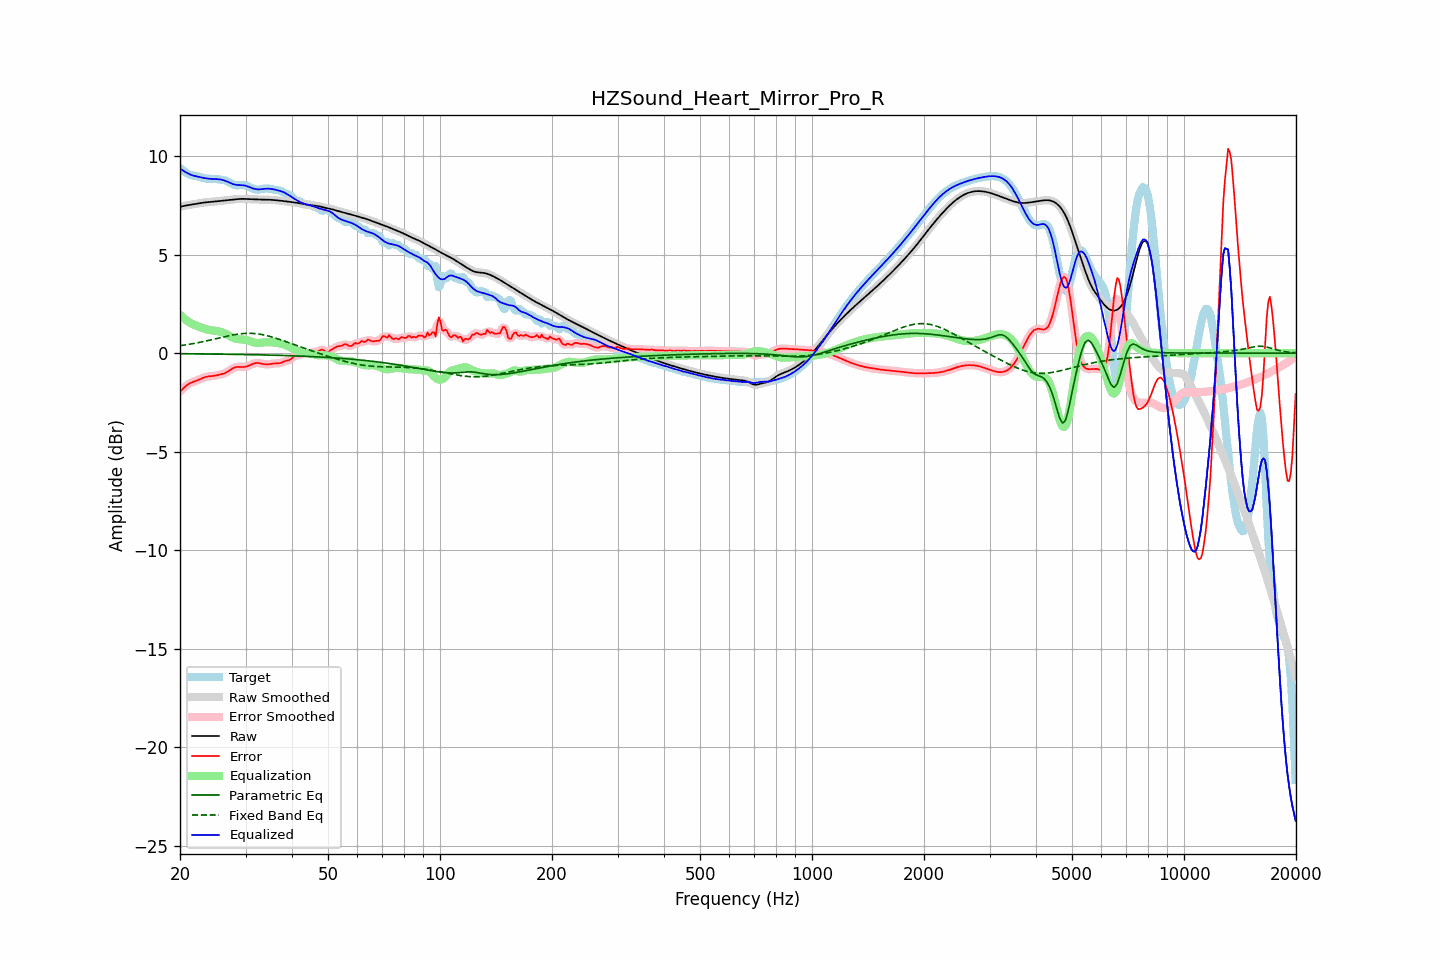

Source data for this figure (header and first rows):
frequency, raw, error, smoothed, error_smoothed, equalization, parametric_eq, fixed_band_eq, equalized_raw, equalized_smoothed, target
20.00, 7.42, -1.96, 7.42, -1.96, 1.94, -0.03, 0.37, 9.37, 9.37, 9.38
20.20, 7.44, -1.88, 7.44, -1.87, 1.87, -0.03, 0.39, 9.31, 9.31, 9.32
20.40, 7.46, -1.80, 7.46, -1.79, 1.79, -0.03, 0.40, 9.25, 9.25, 9.26
20.61, 7.48, -1.72, 7.48, -1.72, 1.73, -0.03, 0.41, 9.20, 9.20, 9.19
20.81, 7.49, -1.65, 7.49, -1.65, 1.66, -0.03, 0.42, 9.16, 9.16, 9.14
21.02, 7.51, -1.59, 7.51, -1.59, 1.61, -0.03, 0.44, 9.11, 9.11, 9.09
21.23, 7.52, -1.54, 7.52, -1.54, 1.55, -0.04, 0.45, 9.07, 9.07, 9.05
21.44, 7.53, -1.50, 7.53, -1.50, 1.50, -0.04, 0.47, 9.04, 9.04, 9.03
21.66, 7.55, -1.47, 7.55, -1.47, 1.47, -0.04, 0.48, 9.01, 9.01, 9.01
21.87, 7.56, -1.44, 7.56, -1.44, 1.43, -0.04, 0.50, 8.99, 8.99, 9.00
22.09, 7.57, -1.41, 7.57, -1.41, 1.40, -0.04, 0.51, 8.97, 8.97, 8.98
22.31, 7.59, -1.38, 7.59, -1.37, 1.36, -0.04, 0.53, 8.95, 8.95, 8.96
22.54, 7.60, -1.34, 7.60, -1.34, 1.33, -0.04, 0.54, 8.93, 8.93, 8.94
22.76, 7.62, -1.30, 7.62, -1.30, 1.30, -0.04, 0.56, 8.92, 8.92, 8.92
22.99, 7.63, -1.26, 7.63, -1.26, 1.27, -0.04, 0.58, 8.90, 8.90, 8.89
23.22, 7.64, -1.23, 7.64, -1.23, 1.24, -0.04, 0.59, 8.88, 8.88, 8.87
23.45, 7.65, -1.21, 7.65, -1.21, 1.22, -0.04, 0.61, 8.87, 8.87, 8.86
23.69, 7.66, -1.19, 7.66, -1.19, 1.20, -0.04, 0.63, 8.85, 8.86, 8.85
23.92, 7.66, -1.18, 7.66, -1.18, 1.18, -0.05, 0.65, 8.85, 8.85, 8.84
24.16, 7.67, -1.17, 7.67, -1.17, 1.17, -0.05, 0.67, 8.84, 8.84, 8.84
24.40, 7.68, -1.16, 7.68, -1.16, 1.16, -0.05, 0.69, 8.83, 8.83, 8.84
24.65, 7.68, -1.15, 7.68, -1.15, 1.15, -0.05, 0.71, 8.83, 8.83, 8.84
24.89, 7.69, -1.14, 7.69, -1.14, 1.14, -0.05, 0.73, 8.83, 8.83, 8.83
25.14, 7.70, -1.12, 7.70, -1.12, 1.12, -0.05, 0.74, 8.83, 8.82, 8.82
25.39, 7.71, -1.10, 7.71, -1.10, 1.11, -0.05, 0.76, 8.82, 8.82, 8.81
25.65, 7.72, -1.08, 7.72, -1.09, 1.09, -0.05, 0.78, 8.81, 8.81, 8.81
25.91, 7.73, -1.06, 7.73, -1.06, 1.06, -0.05, 0.80, 8.79, 8.79, 8.79
26.16, 7.74, -1.04, 7.74, -1.04, 1.03, -0.05, 0.82, 8.77, 8.77, 8.78
26.43, 7.75, -1.01, 7.75, -1.01, 1.00, -0.06, 0.84, 8.75, 8.75, 8.76
26.69, 7.76, -0.97, 7.76, -0.97, 0.96, -0.06, 0.86, 8.71, 8.71, 8.73
26.96, 7.77, -0.92, 7.77, -0.92, 0.91, -0.06, 0.88, 8.68, 8.68, 8.69
27.23, 7.78, -0.87, 7.78, -0.87, 0.87, -0.06, 0.89, 8.64, 8.64, 8.64
27.50, 7.78, -0.81, 7.78, -0.81, 0.82, -0.06, 0.91, 8.61, 8.61, 8.60
27.77, 7.79, -0.77, 7.79, -0.77, 0.78, -0.06, 0.92, 8.58, 8.58, 8.56
28.05, 7.80, -0.73, 7.80, -0.73, 0.75, -0.06, 0.94, 8.55, 8.55, 8.53
28.33, 7.81, -0.71, 7.81, -0.71, 0.73, -0.06, 0.95, 8.54, 8.54, 8.52
28.62, 7.82, -0.70, 7.82, -0.70, 0.71, -0.07, 0.96, 8.53, 8.53, 8.51
28.90, 7.82, -0.70, 7.82, -0.70, 0.70, -0.07, 0.97, 8.52, 8.52, 8.52
29.19, 7.82, -0.70, 7.82, -0.70, 0.70, -0.07, 0.98, 8.52, 8.52, 8.52
29.48, 7.82, -0.71, 7.82, -0.70, 0.69, -0.07, 0.99, 8.52, 8.52, 8.53
29.78, 7.82, -0.70, 7.82, -0.70, 0.68, -0.07, 1.00, 8.50, 8.50, 8.52
30.08, 7.82, -0.69, 7.82, -0.69, 0.67, -0.07, 1.00, 8.49, 8.49, 8.50
30.38, 7.81, -0.66, 7.81, -0.66, 0.65, -0.07, 1.00, 8.46, 8.46, 8.48
30.68, 7.81, -0.63, 7.81, -0.63, 0.62, -0.08, 1.00, 8.43, 8.43, 8.44
30.99, 7.80, -0.59, 7.81, -0.59, 0.59, -0.08, 1.00, 8.40, 8.40, 8.40
31.30, 7.80, -0.56, 7.80, -0.56, 0.56, -0.08, 1.00, 8.37, 8.37, 8.36
31.61, 7.80, -0.53, 7.80, -0.53, 0.54, -0.08, 1.00, 8.34, 8.34, 8.32
31.93, 7.80, -0.50, 7.80, -0.51, 0.52, -0.08, 0.99, 8.32, 8.32, 8.30
32.24, 7.79, -0.50, 7.79, -0.50, 0.52, -0.08, 0.98, 8.31, 8.31, 8.29
32.57, 7.79, -0.50, 7.79, -0.50, 0.52, -0.09, 0.97, 8.31, 8.31, 8.29
32.89, 7.79, -0.52, 7.79, -0.52, 0.52, -0.09, 0.96, 8.31, 8.31, 8.31
33.22, 7.79, -0.54, 7.79, -0.54, 0.53, -0.09, 0.94, 8.32, 8.32, 8.33
33.55, 7.79, -0.56, 7.79, -0.55, 0.54, -0.09, 0.92, 8.33, 8.33, 8.34
33.89, 7.78, -0.57, 7.78, -0.57, 0.55, -0.09, 0.91, 8.34, 8.34, 8.35
34.23, 7.78, -0.57, 7.78, -0.57, 0.56, -0.10, 0.89, 8.34, 8.34, 8.35
34.57, 7.78, -0.57, 7.78, -0.57, 0.56, -0.10, 0.87, 8.34, 8.34, 8.35
34.92, 7.78, -0.56, 7.78, -0.56, 0.56, -0.10, 0.84, 8.34, 8.34, 8.34
35.27, 7.77, -0.55, 7.77, -0.55, 0.55, -0.10, 0.82, 8.33, 8.33, 8.32
35.62, 7.77, -0.53, 7.77, -0.53, 0.55, -0.10, 0.80, 8.31, 8.31, 8.30
35.97, 7.76, -0.52, 7.76, -0.53, 0.54, -0.11, 0.77, 8.30, 8.30, 8.28
... 635 more rows
